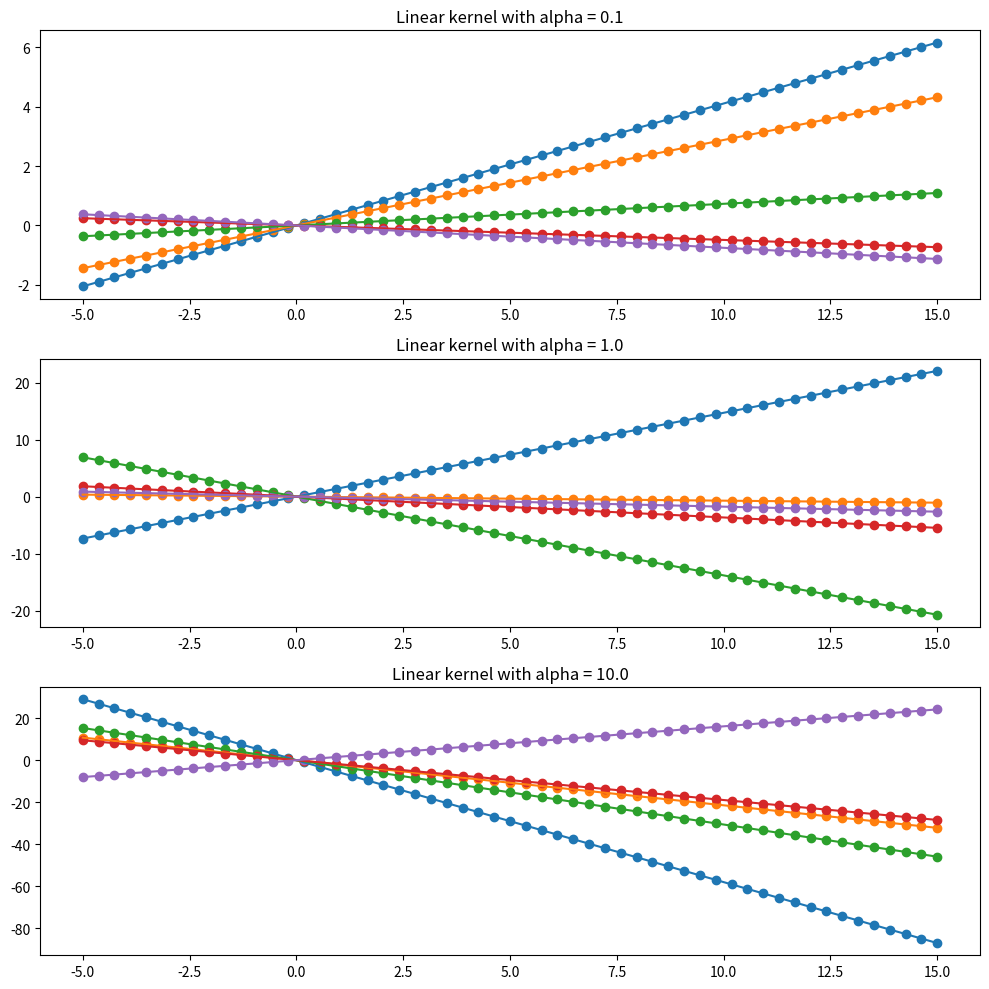
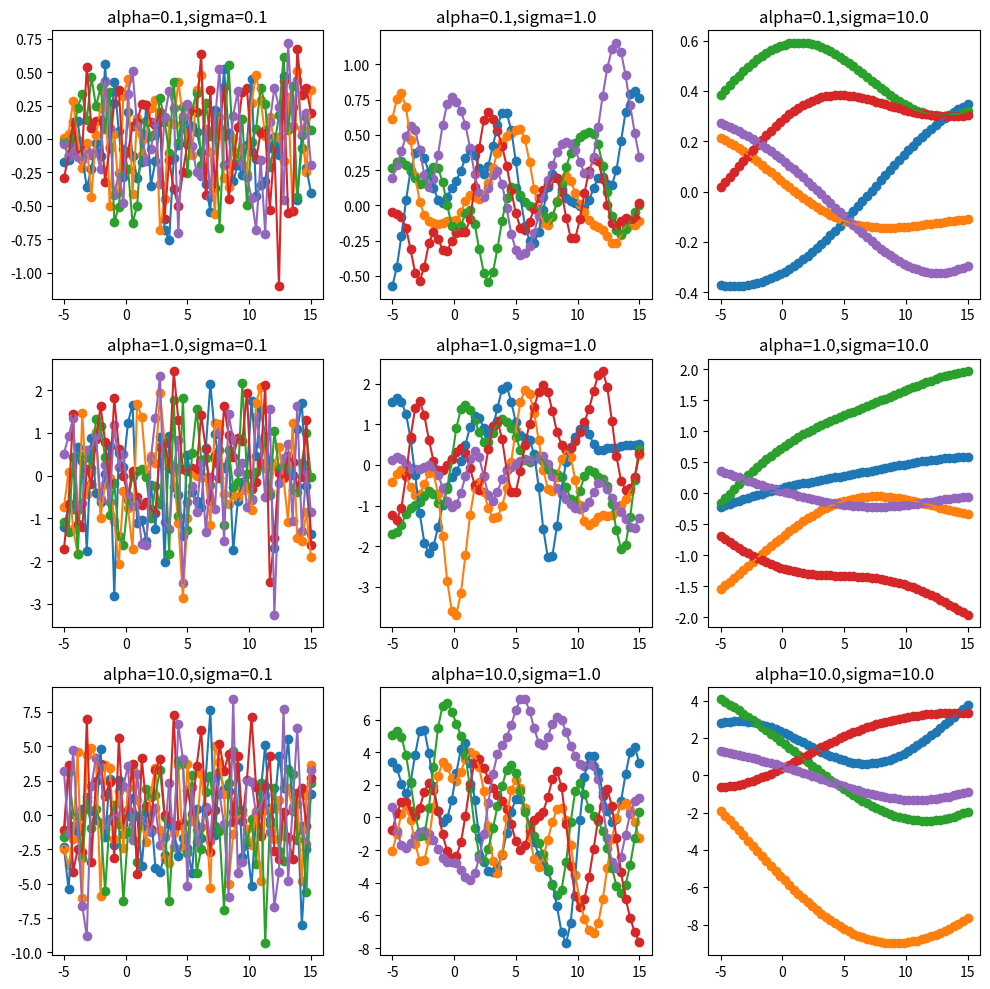
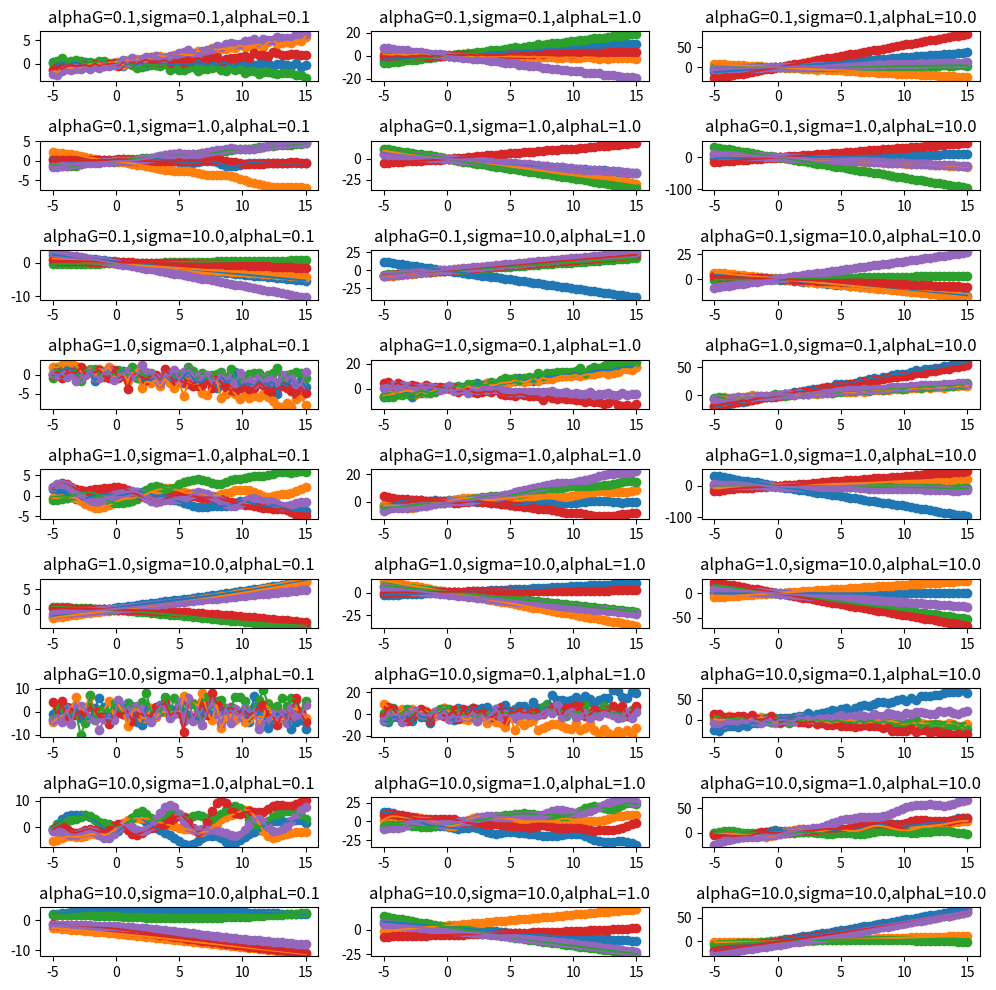

Reproduce these figures in Python, in order.
# %% Imports
import numpy as np
import scipy as sp
import itertools as it
import matplotlib.pyplot as plt

plt.rcParams["figure.figsize"] = (10, 10)

# %% Exercise 3.1.1
def diffMatrix(u, v):
    return u[:, np.newaxis] - v
    
# %% Exercise 3.1.2
def productMatrix(u, v):
    return u[:, np.newaxis] * v

# %% Exercise 3.2.1
def linearKernalMatrix(u, v, alpha):
    return alpha * productMatrix(u, v)

# %% Exercise 3.2.2
def gaussKernelMatrix(u, v, alpha, sigma):
    return alpha * np.exp(-np.square(diffMatrix(u, v)) / (2 * sigma**2))

# %% Exercise 3.3
vecX = np.linspace(-5.0, 15.0, 55)
vec0 = np.zeros_like(vecX)

# %% Exercise 3.3.1
fig, axs = plt.subplots(3, 1)
for i, alpha in enumerate([0.1, 1.0, 10.0]):
    axs[i].set_title(f"Linear kernel with alpha = {alpha}")
    y = np.random.multivariate_normal(vec0, linearKernalMatrix(vecX, vecX, alpha), 5)
    for vecY in y:
        axs[i].scatter(vecX, vecY)
        axs[i].plot(vecX, vecY)
plt.tight_layout()

# %% Exercise 3.3.2
fig, axs = plt.subplots(3, 3)
for (i, alpha), (j, sigma) in it.product(enumerate([0.1, 1.0, 10.0]), enumerate([0.1, 1.0, 10.0])):
    axs[i, j].set_title(f"{alpha=},{sigma=}")
    y = np.random.multivariate_normal(vec0, gaussKernelMatrix(vecX, vecX, alpha, sigma), 5)
    for vecY in y:
        axs[i, j].scatter(vecX, vecY)
        axs[i, j].plot(vecX, vecY)
plt.tight_layout()

# %% Exercise 3.3.3
fig, axs = plt.subplots(9, 3)
for (i, alphaG), (j, sigma), (k, alphaL) in it.product(enumerate([0.1, 1.0, 10.0]), enumerate([0.1, 1.0, 10.0]), enumerate([0.1, 1.0, 10.0])):
    axs[i*3+j, k].set_title(f"{alphaG=},{sigma=},{alphaL=}")
    y = np.random.multivariate_normal(vec0, linearKernalMatrix(vecX, vecX, alphaL)+gaussKernelMatrix(vecX, vecX, alphaG, sigma), 5)
    for vecY in y:
        axs[i*3+j, k].scatter(vecX, vecY)
        axs[i*3+j, k].plot(vecX, vecY)
plt.tight_layout()

# %%
